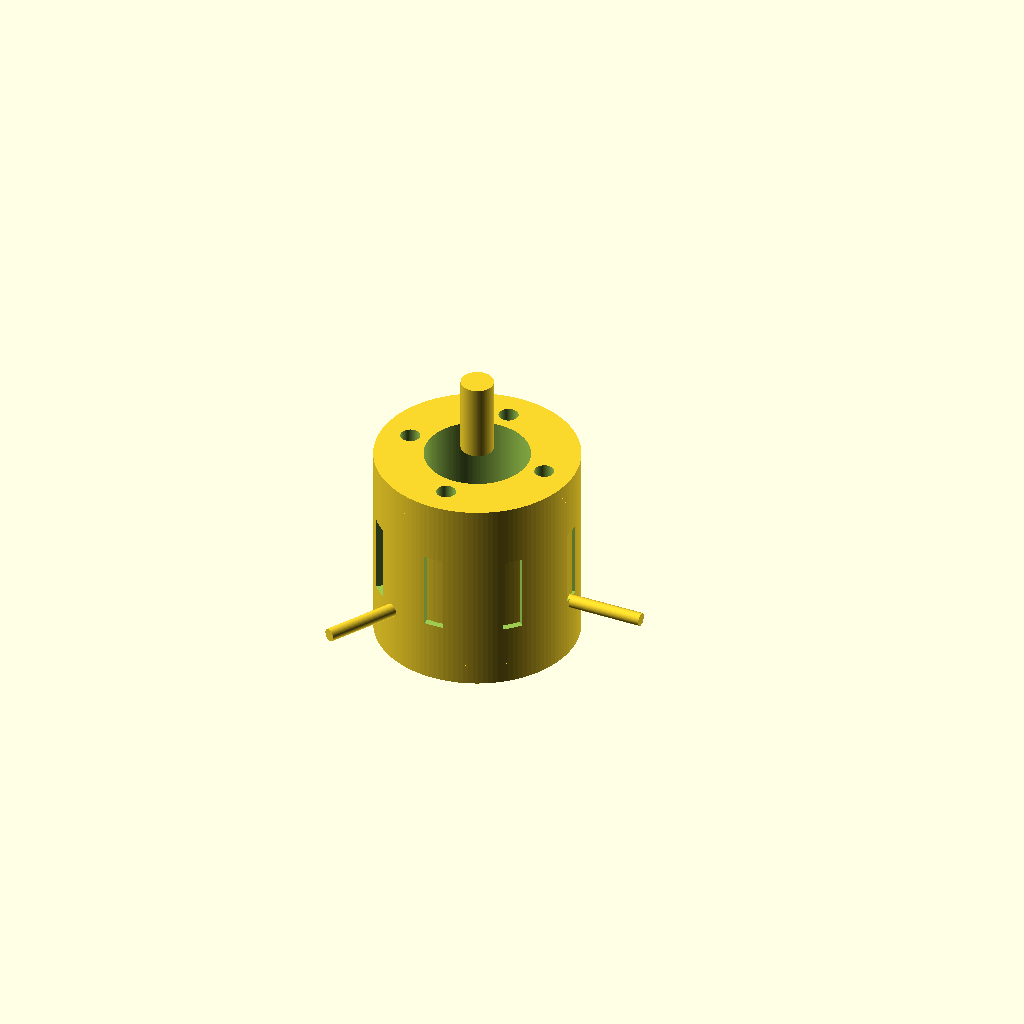
Cell 1: the model at its default parameters.
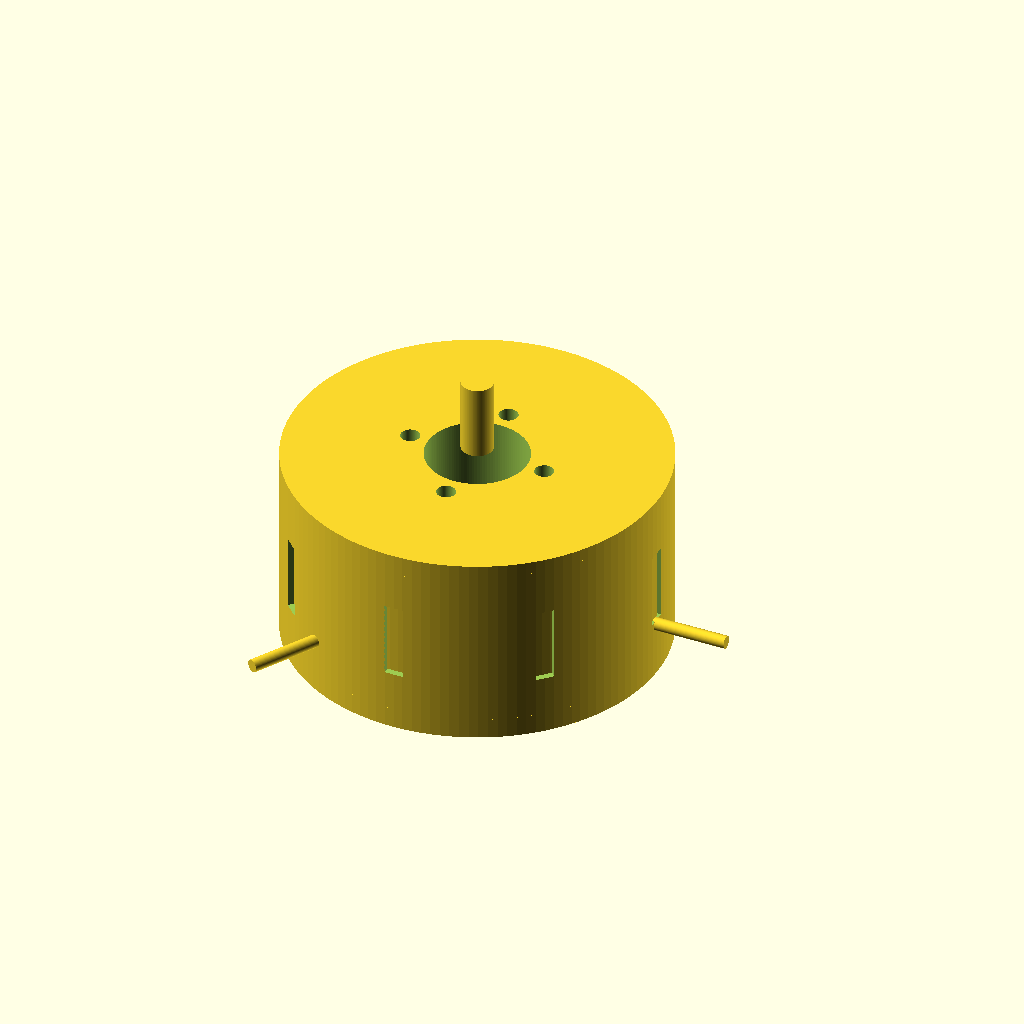
Cell 2: stator_d = 56 (everything else at default).
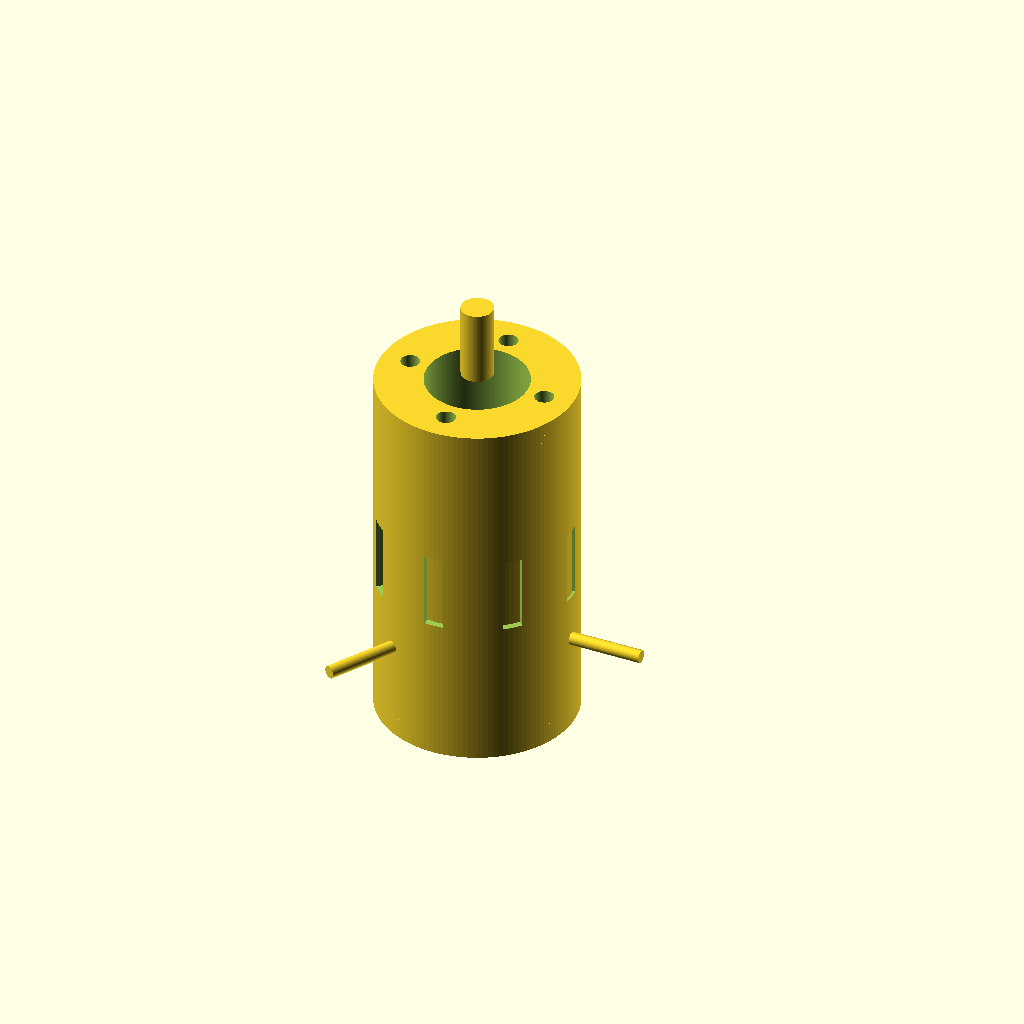
Cell 3: stator_h = 54 (everything else at default).
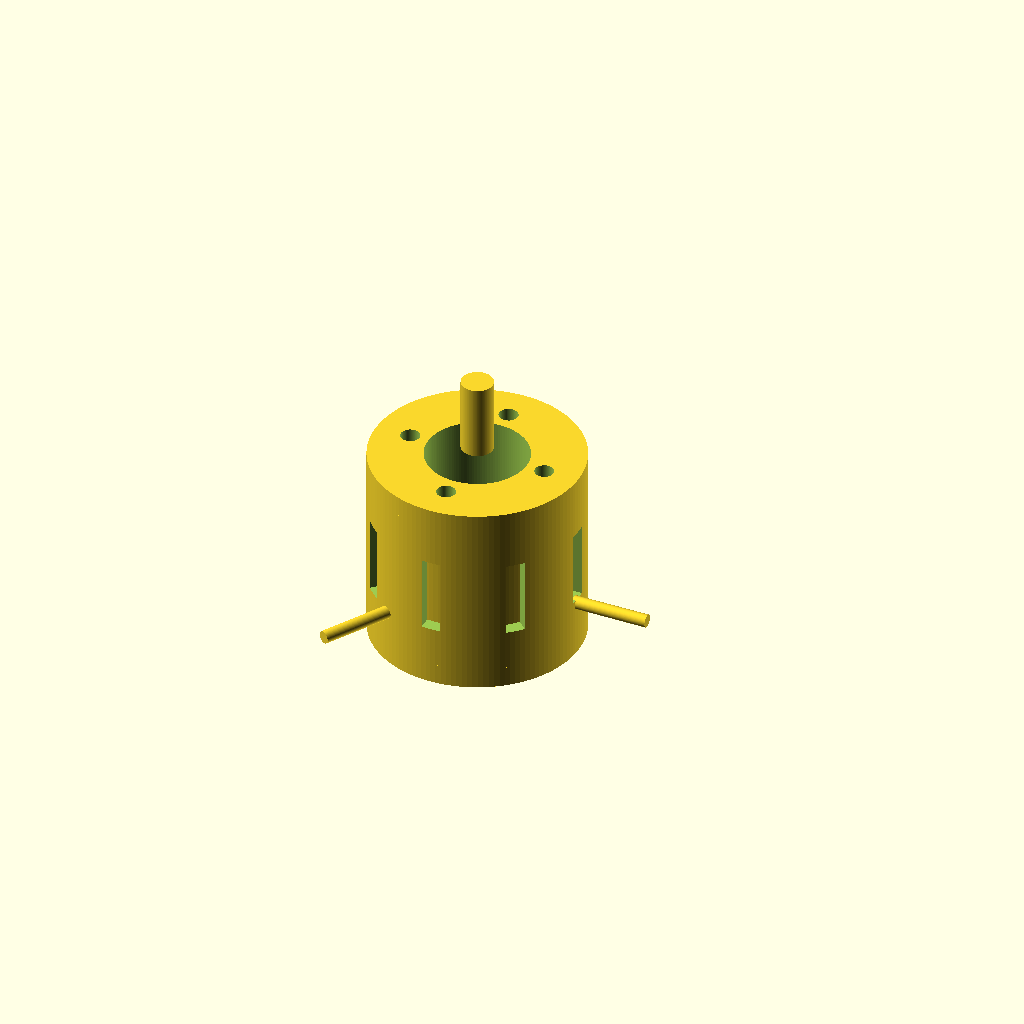
Cell 4 — housing_wall_t set to 2, the other parameters unchanged.
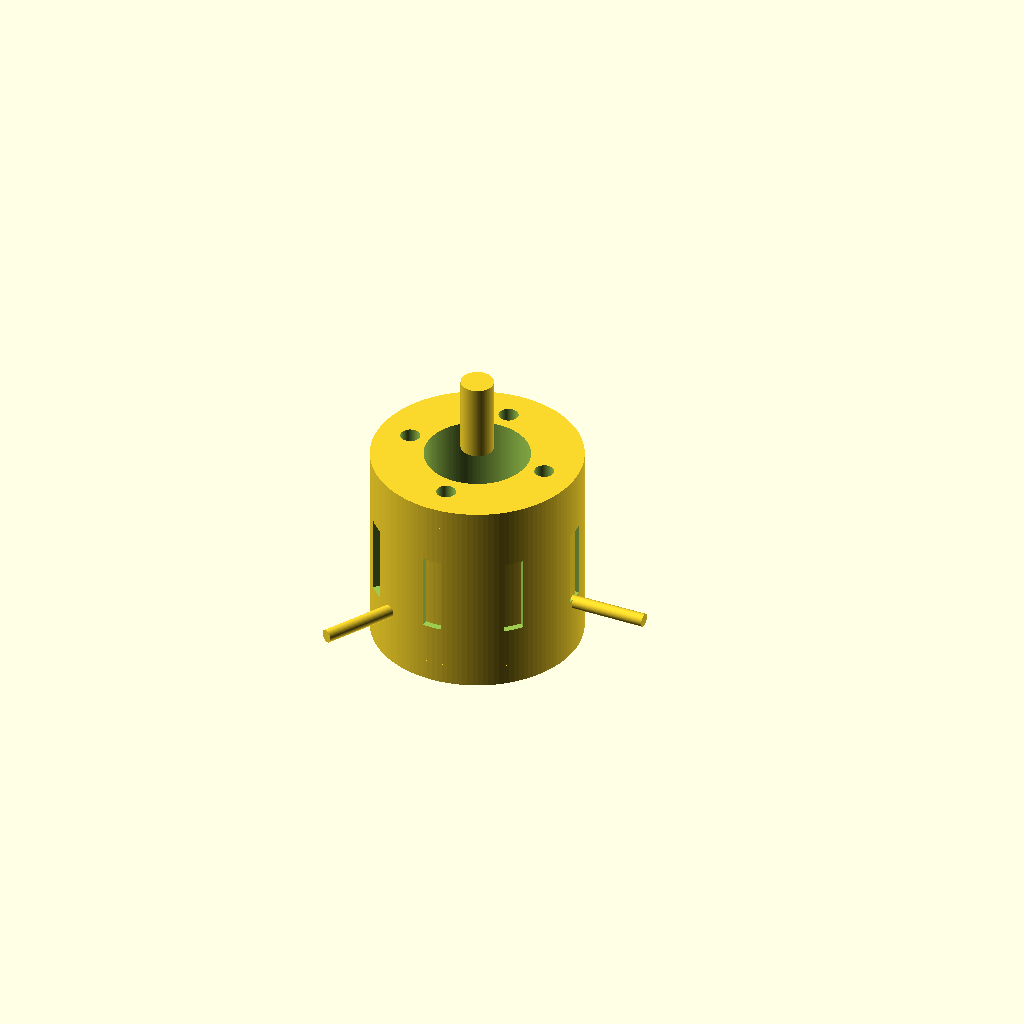
Cell 5 — housing_clearance_r set to 1, the other parameters unchanged.
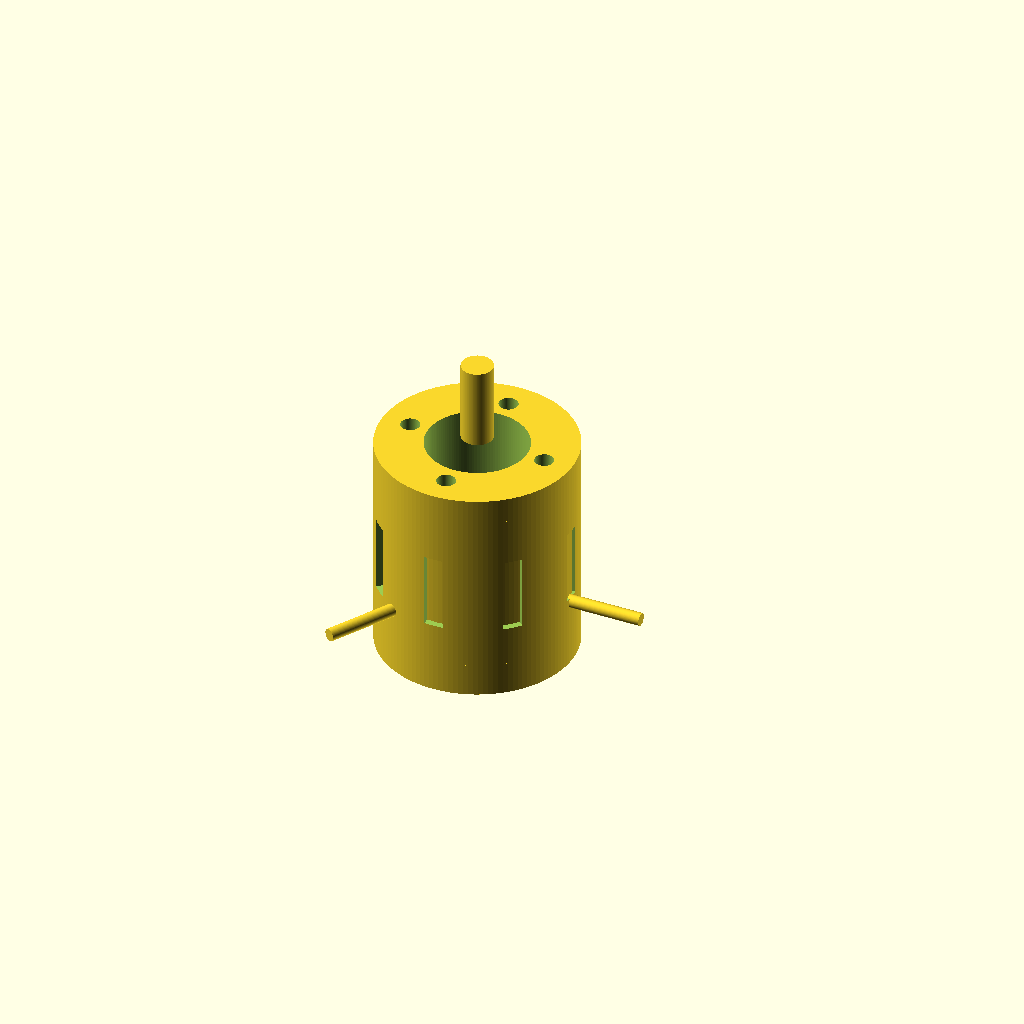
Cell 6: the same model with endcap_t = 4.
One fixed orthographic camera (rotation 55°, 0°, 25°; colour scheme Cornfield) for every cell.
The OpenSCAD source (results/nopscadlib/ablations/no_retrieval/scad/bldc_motor__BLDC2212.scad):
$fn = 128;

// =====================
// Target motor envelope
// =====================
// Stator: 28.0mm diameter, 27.0mm height
stator_d = 28.0;          // mm (VERIFIABLE: stator_core() OD)
stator_h = 27.0;          // mm (VERIFIABLE: stator_core() height)

// =====================
// Motor feature params
// =====================
housing_wall_t       = 1.0;   // can wall thickness
housing_clearance_r  = 0.5;   // radial clearance between stator OD and can ID
endcap_t             = 2.0;   // endcap thickness (each)
overlap              = 0.6;   // overlap to guarantee watertight unions

// Stator/rotor details
stator_id            = 16.0;  // stator inner diameter (bore for rotor)
teeth_count          = 12;
tooth_radial_len     = 4.0;
tooth_tangential_w   = 3.0;

// Shaft + mounting face
shaft_d              = 5.0;   // solid shaft diameter (protrudes out front)
shaft_len_out        = 12.0;  // shaft protrusion length beyond front endcap
mount_hole_d         = 3.0;
mount_hole_count     = 4;
mount_hole_r         = 11.0;

// Cooling slots
cool_slot_count      = 8;
cool_slot_w          = 3.0;
cool_slot_h          = 12.0;

// Wire leads (kept attached to can)
wire_lead_d          = 2.0;
wire_lead_len        = 12.0;
wire_lead_count      = 3;

// =====================
// Derived dimensions
// =====================
stator_r   = stator_d/2;

// Can ID is stator OD + clearance; can OD adds wall thickness
housing_id_r = stator_r + housing_clearance_r;
housing_r    = housing_id_r + housing_wall_t;

// Keep can height equal to stator height (stator is the verified target)
housing_h  = stator_h;

// Overall motor body height (without shaft)
motor_h    = housing_h + 2*endcap_t;

// Z references (centered can at z=0)
z_can_top    =  housing_h/2;
z_can_bot    = -housing_h/2;
z_front_face =  z_can_top + endcap_t;  // outer face of front endcap
z_back_face  =  z_can_bot - endcap_t;  // outer face of back endcap

// =====================
// Base shapes
// =====================
module stator_ring() {
  // EXACT: OD = stator_d, height = stator_h
  difference() {
    cylinder(h=stator_h, r=stator_r, center=true);
    cylinder(h=stator_h + 2*overlap, r=stator_id/2, center=true);
  }
}

module stator_teeth() {
  // Teeth protrude inward from stator ID toward center; overlap into ring
  tooth_h = stator_h;
  tooth_r_mid = (stator_id/2) - (tooth_radial_len/2) + overlap;
  for (i = [0:teeth_count-1]) {
    rotate([0,0,i*360/teeth_count])
      translate([tooth_r_mid, 0, 0])
        cube([tooth_radial_len + 2*overlap, tooth_tangential_w, tooth_h], center=true);
  }
}

module stator_core() {
  union() {
    stator_ring();
    stator_teeth();
  }
}

module housing_can() {
  // Can ID matches housing_id_r; ensures stator size is meaningful/consistent
  difference() {
    cylinder(h=housing_h, r=housing_r, center=true);
    cylinder(h=housing_h + 2*overlap, r=housing_id_r, center=true);
  }
}

module cooling_slots_cut() {
  // Slots cut through the can wall; centered on can mid-height
  slot_radial_t = housing_wall_t + 2*overlap;
  slot_r_mid = housing_id_r + housing_wall_t/2; // centered in wall thickness
  for (i = [0:cool_slot_count-1]) {
    rotate([0,0,i*360/cool_slot_count])
      translate([slot_r_mid, 0, 0])
        cube([slot_radial_t, cool_slot_w, cool_slot_h], center=true);
  }
}

module endcap(zsign=+1) {
  // zsign: +1 front/top, -1 back/bottom
  translate([0,0, zsign*(housing_h/2 + endcap_t/2 - overlap)])
    cylinder(h=endcap_t + 2*overlap, r=housing_r, center=true);
}

module endcaps() {
  union() {
    endcap(+1);
    endcap(-1);
  }
}

module mounting_holes_cut() {
  // Holes go through both endcaps and can
  h = motor_h + 4*overlap;
  for (i = [0:mount_hole_count-1]) {
    rotate([0,0,i*360/mount_hole_count])
      translate([mount_hole_r, 0, 0])
        cylinder(h=h, r=mount_hole_d/2, center=true);
  }
}

module rotor_void_cut() {
  // Central rotor cavity through stator + endcaps
  h = motor_h + 4*overlap;
  cylinder(h=h, r=stator_id/2, center=true);
}

module shaft_solid() {
  // Shaft protrudes from the FRONT face only; overlaps into endcap for connectivity
  shaft_h = shaft_len_out + endcap_t + 2*overlap;
  z_mid = z_front_face + shaft_len_out/2 - overlap;
  translate([0,0,z_mid])
    cylinder(h=shaft_h, r=shaft_d/2, center=true);
}

module wire_leads_solid() {
  // Leads attached to can OD; ensure overlap into can wall
  lead_r_mid = housing_r + wire_lead_len/2 - overlap;
  // Place near back half, but still within can height region (formula-based)
  lead_z = z_can_bot + housing_h*0.25;
  for (i = [0:wire_lead_count-1]) {
    rotate([0,0,i*360/wire_lead_count])
      translate([lead_r_mid, 0, lead_z])
        rotate([0,90,0])
          cylinder(h=wire_lead_len, r=wire_lead_d/2, center=true);
  }
}

// =====================
// Final motor (ONE connected solid)
// =====================
module motor() {
  difference() {
    union() {
      // Outer body (connected)
      difference() {
        union() {
          housing_can();
          endcaps();
        }
        cooling_slots_cut();
      }

      // Internal stator (kept connected to can via tiny radial bridge)
      // Bridge guarantees ONE connected solid even if clearances exist.
      union() {
        stator_core();

        // Radial bridge: from stator OD to can ID, small tangential width
        bridge_w = 2.0;
        bridge_h = stator_h;
        bridge_len = (housing_id_r - stator_r) + 2*overlap; // spans clearance with overlap
        bridge_r_mid = stator_r + bridge_len/2 - overlap;
        rotate([0,0,0])
          translate([bridge_r_mid, 0, 0])
            cube([bridge_len, bridge_w, bridge_h], center=true);
      }

      // Shaft (solid, connected)
      shaft_solid();

      // Wire leads (solid, connected)
      wire_leads_solid();
    }

    // Subtractive features
    mounting_holes_cut();
    rotor_void_cut();
  }
}

motor();
Customizer parameters (derived from the source; name, type, default, range or options):
stator_d: number, default 28
stator_h: number, default 27
housing_wall_t: number, default 1
housing_clearance_r: number, default 0.5
endcap_t: number, default 2
overlap: number, default 0.6
stator_id: number, default 16
teeth_count: number, default 12
tooth_radial_len: number, default 4
tooth_tangential_w: number, default 3
shaft_d: number, default 5
shaft_len_out: number, default 12
mount_hole_d: number, default 3
mount_hole_count: number, default 4
mount_hole_r: number, default 11
cool_slot_count: number, default 8
cool_slot_w: number, default 3
cool_slot_h: number, default 12
wire_lead_d: number, default 2
wire_lead_len: number, default 12
wire_lead_count: number, default 3
